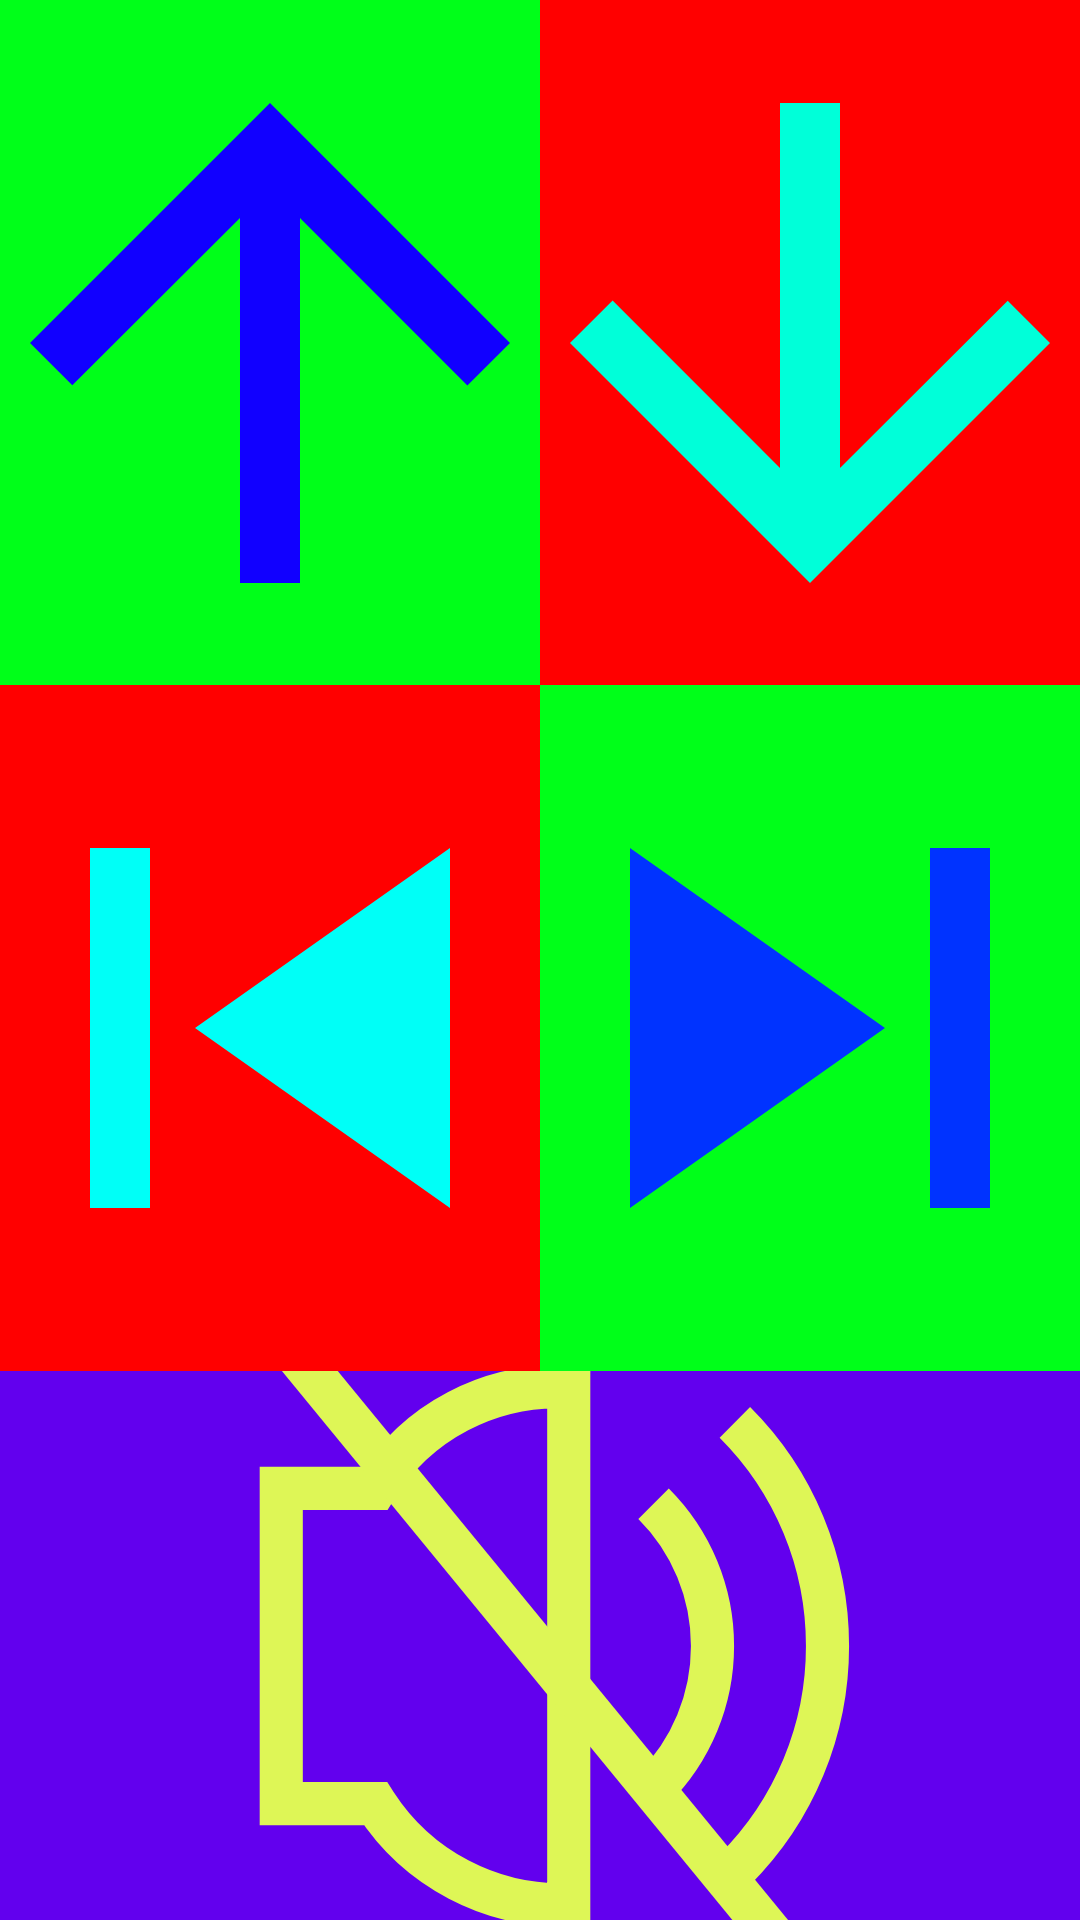

This screen was rendered from an Android layout file. Write that file and the resources it references.
<!-- AndroidManifest.xml: application theme Theme.CrosswordApplication -->
<!-- res/layout/activity_crosword.xml -->
<?xml version="1.0" encoding="utf-8"?>
<androidx.appcompat.widget.LinearLayoutCompat
    xmlns:android="http://schemas.android.com/apk/res/android"
    android:orientation="vertical"
    android:layout_width="match_parent"
    android:layout_height="match_parent">

    <androidx.appcompat.widget.LinearLayoutCompat

        android:layout_width="match_parent"
        android:layout_height="0dp"
        android:layout_weight="3">
        <ImageButton
            android:id="@+id/previous_vertical_word_btn"
            android:layout_width="0dp"
            android:layout_height="match_parent"
            android:src="@drawable/ic_baseline_arrow_upward_24"
            android:background="@color/next_button"
            android:layout_weight="3"/>

        <ImageButton
            android:id="@+id/next_vertical_word_btn"
            android:layout_width="0dp"
            android:layout_height="match_parent"
            android:src="@drawable/ic_baseline_arrow_downward_24"
            android:background="@color/previous_button"
            android:layout_weight="3"/>
    </androidx.appcompat.widget.LinearLayoutCompat>


<androidx.appcompat.widget.LinearLayoutCompat

    android:layout_width="match_parent"
    android:layout_height="0dp"
    android:layout_weight="3">
    <ImageButton
        android:id="@+id/previous_horizontal_word_btn"
        android:layout_width="0dp"
        android:layout_height="match_parent"
        android:src="@drawable/ic_baseline_skip_previous_24"
        android:background="@color/previous_button"
        android:layout_weight="3"/>

    <ImageButton
        android:id="@+id/next_horizontal_word_btn"
        android:layout_width="0dp"
        android:layout_height="match_parent"
        android:src="@drawable/ic_baseline_skip_next_24"
        android:background="@color/next_button"
        android:layout_weight="3"/>
</androidx.appcompat.widget.LinearLayoutCompat>

    <ImageButton
        android:id="@+id/stop_sound_btn"
        android:layout_width="match_parent"
        android:layout_height="0dp"
        android:layout_weight="2.4"
        android:background="@color/purple_500"
        android:src="@drawable/ic_mute_svgrepo_com"/>

</androidx.appcompat.widget.LinearLayoutCompat>
<!-- resources referenced by this layout -->
<resources>
  <color name="next_button">#00FF19</color>
  <color name="previous_button">#FF0000</color>
  <color name="purple_500">#FF6200EE</color>
  <!-- drawable ic_baseline_arrow_downward_24 (drawable) -->
  <vector android:height="240dp" android:tint="#00FFD9"
      android:viewportHeight="24" android:viewportWidth="24"
      android:width="240dp" xmlns:android="http://schemas.android.com/apk/res/android">
      <path android:fillColor="@android:color/white" android:pathData="M20,12l-1.41,-1.41L13,16.17V4h-2v12.17l-5.58,-5.59L4,12l8,8 8,-8z"/>
  </vector>
  <!-- drawable ic_baseline_arrow_upward_24 (drawable) -->
  <vector android:height="240dp" android:tint="#1100FF"
      android:viewportHeight="24" android:viewportWidth="24"
      android:width="240dp" xmlns:android="http://schemas.android.com/apk/res/android">
      <path android:fillColor="@android:color/white" android:pathData="M4,12l1.41,1.41L11,7.83V20h2V7.83l5.58,5.59L20,12l-8,-8 -8,8z"/>
  </vector>
  <!-- drawable ic_baseline_skip_next_24 (drawable) -->
  <vector android:height="240dp" android:tint="#0033FF"
      android:viewportHeight="24" android:viewportWidth="24"
      android:width="240dp" xmlns:android="http://schemas.android.com/apk/res/android">
      <path android:fillColor="@android:color/white" android:pathData="M6,18l8.5,-6L6,6v12zM16,6v12h2V6h-2z"/>
  </vector>
  <!-- drawable ic_baseline_skip_previous_24 (drawable) -->
  <vector android:height="240dp" android:tint="#00FFF7"
      android:viewportHeight="24" android:viewportWidth="24"
      android:width="240dp" xmlns:android="http://schemas.android.com/apk/res/android">
      <path android:fillColor="@android:color/white" android:pathData="M6,6h2v12L6,18zM9.5,12l8.5,6L18,6z"/>
  </vector>
  <!-- drawable ic_mute_svgrepo_com (drawable) -->
  <vector android:height="230dp" android:viewportHeight="24"
      android:viewportWidth="24" android:width="230dp" xmlns:android="http://schemas.android.com/apk/res/android">
      <path android:fillColor="#00000000"
          android:pathData="M3,6.518L6.278,6.518A7.4,7.4 0,0 1,13 3L13,21a7.7,7.7 0,0 1,-6.722 -3.518L3,17.482Z"
          android:strokeColor="#DEF656" android:strokeWidth="1.5"/>
      <path android:fillColor="#00000000"
          android:pathData="M15.95,16.95A6.978,6.978 0,0 0,18 12,6.978 6.978,0 0,0 15.95,7.05"
          android:strokeColor="#DEF656" android:strokeWidth="1.5"/>
      <path android:fillColor="#00000000"
          android:pathData="M18.778,19.778A10.966,10.966 0,0 0,22 12,10.966 10.966,0 0,0 18.778,4.222"
          android:strokeColor="#DEF656" android:strokeWidth="1.5"/>
      <path android:fillColor="#00000000"
          android:pathData="M3.372,1.674 L20.293,22.301"
          android:strokeColor="#DEF656" android:strokeLineCap="square" android:strokeWidth="1.5"/>
  </vector>
  <style name="Theme.CrosswordApplication" parent="Theme.MaterialComponents.DayNight.DarkActionBar">
          
          <item name="colorPrimary">@color/purple_500</item>
          <item name="colorPrimaryVariant">@color/purple_700</item>
          <item name="colorOnPrimary">@color/white</item>
          
          <item name="colorSecondary">@color/teal_200</item>
          <item name="colorSecondaryVariant">@color/teal_700</item>
          <item name="colorOnSecondary">@color/black</item>
          
          <item name="android:statusBarColor" tools:targetApi="l">?attr/colorPrimaryVariant</item>
          
      </style>
  <color name="purple_700">#FF3700B3</color>
  <color name="white">#FFFFFFFF</color>
  <color name="teal_200">#FF03DAC5</color>
  <color name="teal_700">#FF018786</color>
  <color name="black">#FF000000</color>
</resources>
